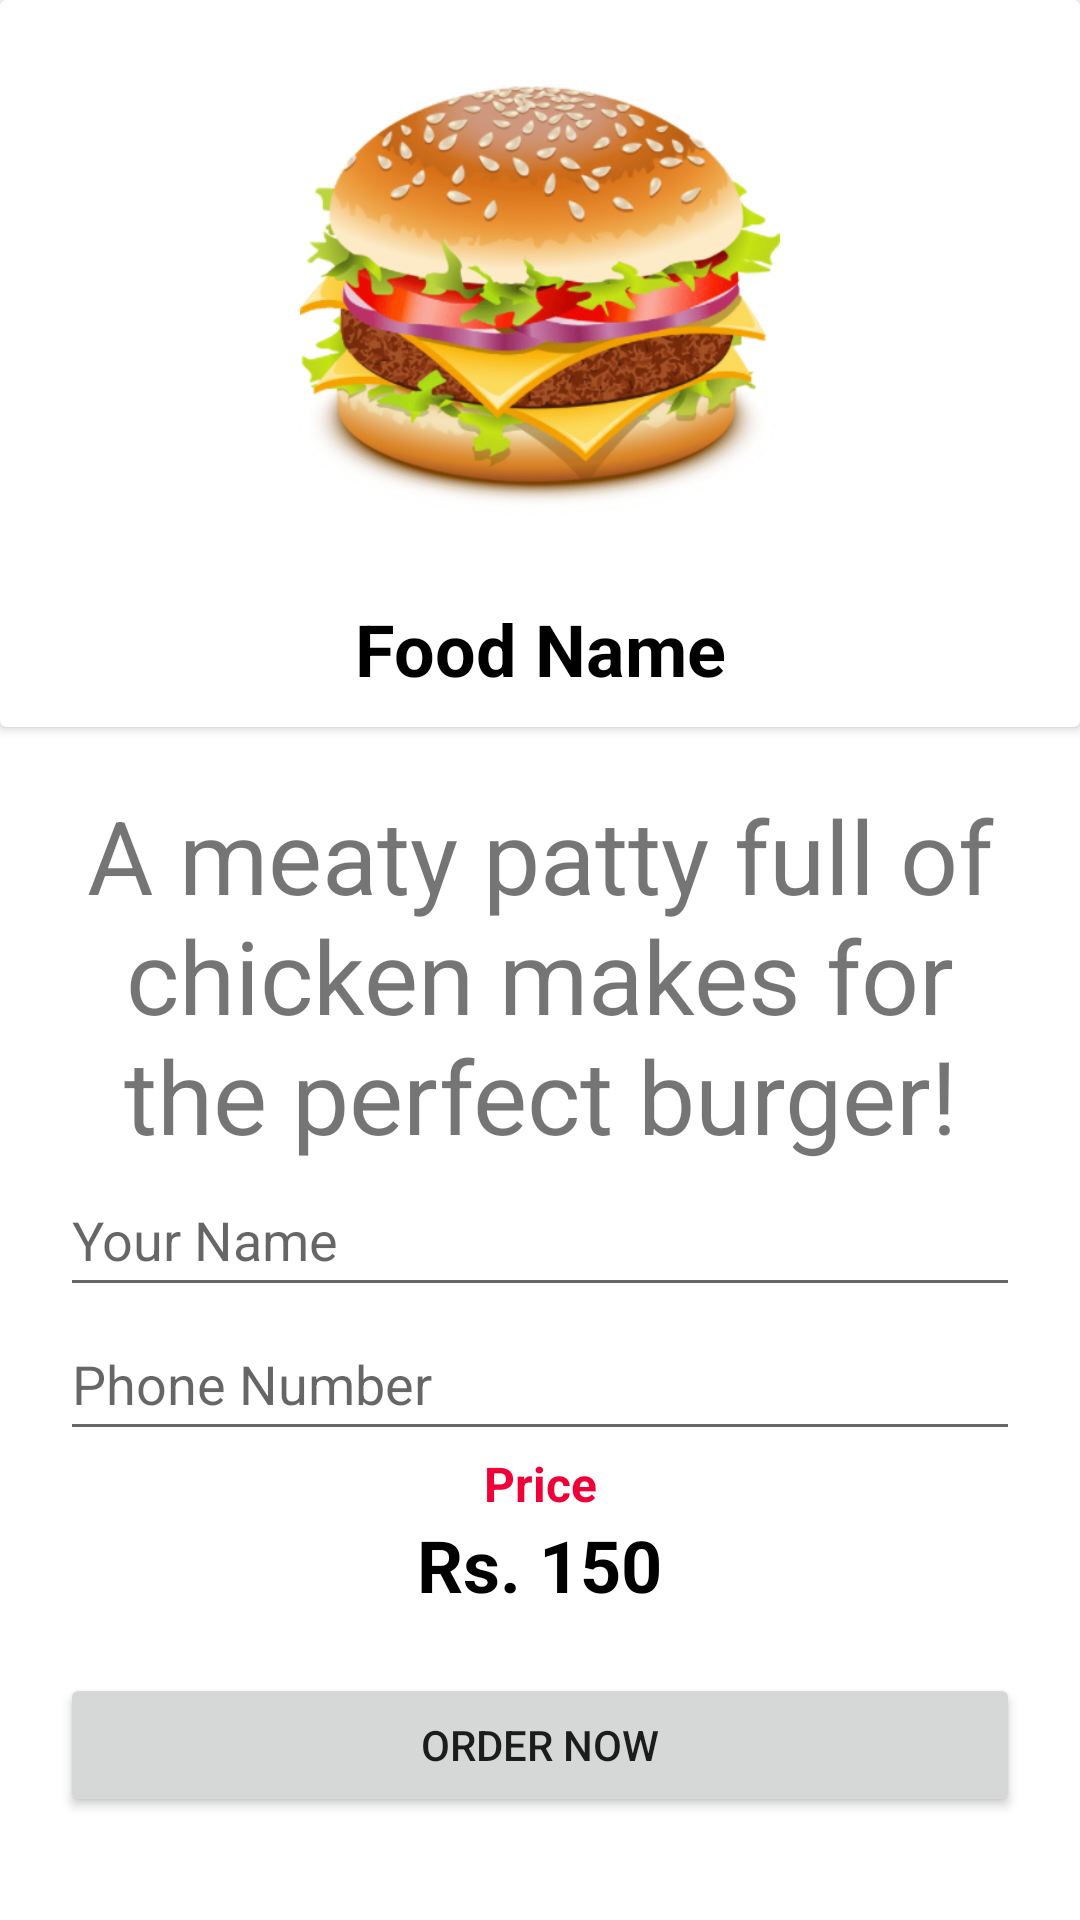

This screen was rendered from an Android layout file. Write that file and the resources it references.
<!-- AndroidManifest.xml: application theme Theme.WheresTheFood -->
<!-- res/layout/activity_detail.xml -->
<?xml version="1.0" encoding="utf-8"?>
<LinearLayout xmlns:android="http://schemas.android.com/apk/res/android"
    xmlns:app="http://schemas.android.com/apk/res-auto"
    xmlns:tools="http://schemas.android.com/tools"
    android:layout_width="match_parent"
    android:layout_height="match_parent"
    android:orientation="vertical"
    tools:context=".DetailActivity">

    <androidx.cardview.widget.CardView
        android:layout_width="match_parent"
        android:layout_height="wrap_content" >

        <LinearLayout
            android:layout_width="match_parent"
            android:layout_height="match_parent"
            android:orientation="vertical">

            <ImageView
                android:id="@+id/detailImage"
                android:layout_width="match_parent"
                android:layout_height="200dp"
                android:scaleType="fitCenter"
                app:srcCompat="@drawable/burger" />

            <TextView
                android:id="@+id/nameBox"
                android:layout_width="match_parent"
                android:layout_height="wrap_content"
                android:layout_marginBottom="10dp"
                android:gravity="center"
                android:text="Food Name"
                android:textColor="@color/black"
                android:textSize="24sp"
                android:textStyle="bold" />

            <LinearLayout
                android:layout_width="match_parent"
                android:layout_height="50dp"
                android:layout_marginTop="15dp"
                android:layout_marginBottom="15dp"
                android:gravity="center"
                android:orientation="horizontal"
                android:visibility="gone">

                <ImageView
                    android:id="@+id/sub"
                    android:layout_width="wrap_content"
                    android:layout_height="wrap_content"
                    android:layout_weight="1"
                    android:visibility="gone"
                    app:srcCompat="@drawable/subtract" />

                <TextView
                    android:id="@+id/quantity"
                    android:layout_width="wrap_content"
                    android:layout_height="match_parent"
                    android:gravity="center"
                    android:text="1"
                    android:textColor="@color/black"
                    android:textSize="20sp"
                    android:textStyle="bold"
                    android:visibility="gone" />

                <ImageView
                    android:id="@+id/add"
                    android:layout_width="wrap_content"
                    android:layout_height="wrap_content"
                    android:layout_weight="1"
                    android:visibility="gone"
                    app:srcCompat="@drawable/add" />
            </LinearLayout>

        </LinearLayout>

    </androidx.cardview.widget.CardView>

    <LinearLayout
        android:layout_width="match_parent"
        android:layout_height="match_parent"
        android:layout_marginLeft="20dp"
        android:layout_marginTop="20dp"
        android:layout_marginRight="20dp"
        android:orientation="vertical">

        <TextView
            android:id="@+id/detailDescription"
            android:layout_width="match_parent"
            android:layout_height="wrap_content"
            android:gravity="center"
            android:text="A meaty patty full of chicken makes for the perfect burger!"
            android:textSize="34sp" />

        <EditText
            android:id="@+id/name_text"
            android:layout_width="match_parent"
            android:layout_height="wrap_content"
            android:ems="10"
            android:hint="Your Name"
            android:inputType="textPersonName"
            android:minHeight="48dp" />

        <EditText
            android:id="@+id/phoneBox"
            android:layout_width="match_parent"
            android:layout_height="wrap_content"
            android:ems="10"
            android:hint="Phone Number"
            android:inputType="phone"
            android:minHeight="48dp" />

        <TextView
            android:id="@+id/textView9"
            android:layout_width="match_parent"
            android:layout_height="wrap_content"
            android:gravity="center"
            android:text="Price"
            android:textColor="@color/my_red"
            android:textSize="16sp"
            android:textStyle="bold" />

        <LinearLayout
            android:layout_width="match_parent"
            android:layout_height="wrap_content"
            android:gravity="center"
            android:orientation="horizontal">

            <TextView
                android:id="@+id/textView11"
                android:layout_width="wrap_content"
                android:layout_height="wrap_content"
                android:gravity="center"
                android:text="Rs. "
                android:textAlignment="textEnd"
                android:textColor="@color/black"
                android:textSize="24sp"
                android:textStyle="bold"
                tools:ignore="RtlCompat" />

            <TextView
                android:id="@+id/pricelbl"
                android:layout_width="wrap_content"
                android:layout_height="wrap_content"
                android:gravity="center"
                android:text="150"
                android:textAlignment="textEnd"
                android:textColor="@color/black"
                android:textSize="24sp"
                android:textStyle="bold" />
        </LinearLayout>

        <Button
            android:id="@+id/insertButton"
            android:layout_width="match_parent"
            android:layout_height="wrap_content"
            android:layout_marginTop="20dp"
            android:text="ORDER NOW" />

    </LinearLayout>
</LinearLayout>
<!-- resources referenced by this layout -->
<resources>
  <color name="black">#FF000000</color>
  <color name="my_red">#F10038</color>
  <!-- drawable add: png bitmap (drawable, 11605 bytes) -->
  <!-- drawable burger: png bitmap (drawable, 200658 bytes) -->
  <!-- drawable subtract: png bitmap (drawable, 16814 bytes) -->
  <style name="Theme.WheresTheFood" parent="Theme.MaterialComponents.DayNight.DarkActionBar">
          
          <item name="colorPrimary">@color/purple_500</item>
          <item name="colorPrimaryVariant">@color/purple_700</item>
          <item name="colorOnPrimary">@color/white</item>
          
          <item name="colorSecondary">@color/teal_200</item>
          <item name="colorSecondaryVariant">@color/teal_700</item>
          <item name="colorOnSecondary">@color/black</item>
          
          <item name="android:statusBarColor" tools:targetApi="l">?attr/colorPrimaryVariant</item>
          
      </style>
  <color name="purple_500">#FF6200EE</color>
  <color name="purple_700">#FF3700B3</color>
  <color name="white">#FFFFFFFF</color>
  <color name="teal_200">#FF03DAC5</color>
  <color name="teal_700">#FF018786</color>
</resources>
